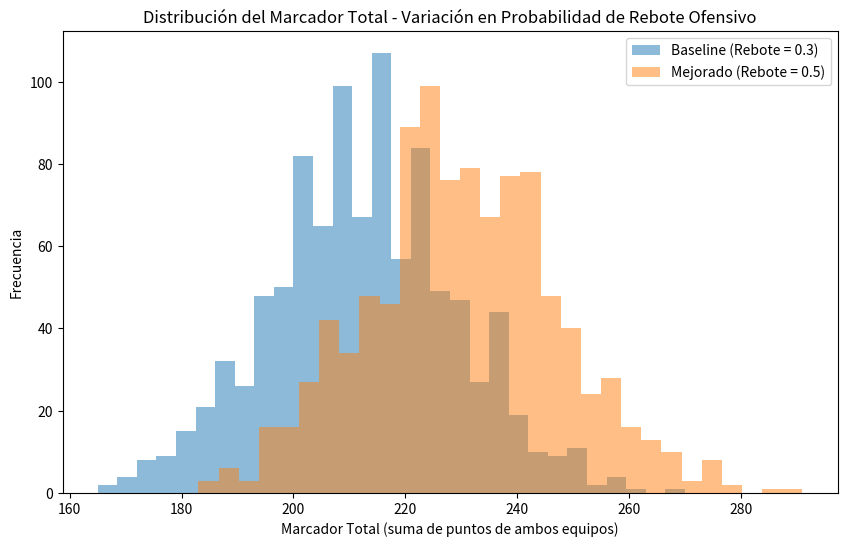

This figure's Python source:
import random
import matplotlib.pyplot as plt
from scipy.stats import ttest_ind

# Variables globales para la eficiencia de tiro (se mantienen iguales en ambos experimentos)
TWO_SHOT_SUCCESS = 0.50  # Probabilidad para tiro de 2 (baseline)
THREE_SHOT_SUCCESS = 0.35  # Probabilidad para tiro de 3 (baseline)

# Clase para representar a un equipo y almacenar estadísticas
class Team:
    def __init__(self, name):
        self.name = name
        self.score = 0
        self.turnovers = 0
        self.steals = 0
        self.offensive_rebounds = 0
        self.defensive_rebounds = 0
        self.shot_attempts = 0
        self.shots_made = 0
        self.free_throw_attempts = 0
        self.free_throws_made = 0

# Función para simular tiros libres
def simulate_free_throws(num_shots, free_throw_prob):
    points = 0
    made = 0
    for _ in range(num_shots):
        if random.random() < free_throw_prob:
            points += 1
            made += 1
    return points, made, num_shots

# Función que simula un intento de tiro (incluye posibilidad de foul y tiros libres)
def attempt_shot(offensive, free_throw_prob, foul_probability):
    # Decisión aleatoria del tipo de tiro: 2 puntos (2/3) o 3 puntos (1/3)
    shot_type = 2 if random.random() < (2/3) else 3
    offensive.shot_attempts += 1

    # Determinar si ocurre foul (15% de probabilidad)
    foul = random.random() < foul_probability

    # Utiliza las variables globales para definir la eficiencia de tiro (baseline)
    success_prob = TWO_SHOT_SUCCESS if shot_type == 2 else THREE_SHOT_SUCCESS
    shot_made = (random.random() < success_prob)

    points = 0
    if foul:
        if shot_made:
            # Tiro exitoso + "and one": se otorga tiro libre
            points += shot_type
            offensive.shots_made += 1
            offensive.free_throw_attempts += 1
            if random.random() < free_throw_prob:
                points += 1
                offensive.free_throws_made += 1
        else:
            # Tiro fallado con foul: se otorgan tiros libres según el valor del tiro
            num_ft = shot_type
            offensive.free_throw_attempts += num_ft
            ft_points, ft_made, _ = simulate_free_throws(num_ft, free_throw_prob)
            points += ft_points
            offensive.free_throws_made += ft_made
        return points, True
    else:
        if shot_made:
            points += shot_type
            offensive.shots_made += 1
            return points, True
        else:
            # Falló sin foul, se intentará obtener un rebote ofensivo
            return 0, False

# Función que simula una posesión completa (incluye turnover, tiro, y posibilidad de rebote ofensivo)
def simulate_possession(offensive, defensive, free_throw_prob=0.80,
                        foul_probability=0.15, turnover_prob=0.15,
                        offensive_rebound_prob=0.30):
    possession_time = random.uniform(8, 24)  # Duración base de la posesión en segundos
    points = 0

    # Verificar si ocurre un turnover antes de intentar el tiro
    if random.random() < turnover_prob:
        offensive.turnovers += 1
        if random.random() < 0.66:  # 66% de los turnovers se registran como robo para el adversario
            defensive.steals += 1
        return 0, possession_time

    # Inicia la posesión
    while True:
        shot_points, possession_ends = attempt_shot(offensive, free_throw_prob, foul_probability)
        points += shot_points

        if possession_ends:
            return points, possession_time
        else:
            # Si falla sin foul, se evalúa si se consigue un rebote ofensivo
            if random.random() < offensive_rebound_prob:
                offensive.offensive_rebounds += 1
                possession_time += 5  # Se añade tiempo extra por el proceso del rebote
                # Se vuelve a intentar el tiro en la misma posesión
                continue
            else:
                defensive.defensive_rebounds += 1
                return points, possession_time

# Función que simula un cuarto de 12 minutos (720 segundos) con un parámetro custom para rebotes ofensivos
def simulate_quarter_custom(teamA, teamB, quarter_duration=720, offensive_rebound_prob=0.30):
    current_time = 0
    possession_team = teamA if random.random() < 0.5 else teamB

    while current_time < quarter_duration:
        if possession_team == teamA:
            pts, pos_time = simulate_possession(teamA, teamB, free_throw_prob=0.80,
                                                 foul_probability=0.15, turnover_prob=0.15,
                                                 offensive_rebound_prob=offensive_rebound_prob)
            teamA.score += pts
        else:
            pts, pos_time = simulate_possession(teamB, teamA, free_throw_prob=0.80,
                                                 foul_probability=0.15, turnover_prob=0.15,
                                                 offensive_rebound_prob=offensive_rebound_prob)
            teamB.score += pts

        current_time += pos_time
        possession_team = teamA if possession_team == teamB else teamB

        if current_time >= quarter_duration:
            break

# Función que simula un partido completo (4 cuartos) con custom offensive rebound probability
def simulate_game_custom(offensive_rebound_prob=0.30):
    teamA = Team("Equipo A")
    teamB = Team("Equipo B")
    for _ in range(4):
        simulate_quarter_custom(teamA, teamB, quarter_duration=720,
                                offensive_rebound_prob=offensive_rebound_prob)
    return teamA, teamB

# Función para simular múltiples partidos y retornar la distribución del marcador total, usando el valor custom de rebote ofensivo
def simulate_experiments_custom(num_games, offensive_rebound_prob):
    total_scores = []
    for _ in range(num_games):
        teamA, teamB = simulate_game_custom(offensive_rebound_prob=offensive_rebound_prob)
        combined_score = teamA.score + teamB.score
        total_scores.append(combined_score)
    return total_scores

if __name__ == "__main__":
    num_games = 1000

    # Experimento A: Baseline, probabilidad de rebote ofensivo = 0.30
    baseline_rebound = 0.30
    scores_baseline = simulate_experiments_custom(num_games, offensive_rebound_prob=baseline_rebound)

    # Experimento B: Mejorado, probabilidad de rebote ofensivo = 0.50
    improved_rebound = 0.50
    scores_improved = simulate_experiments_custom(num_games, offensive_rebound_prob=improved_rebound)

    # Calcular promedios
    avg_baseline = sum(scores_baseline) / len(scores_baseline)
    avg_improved = sum(scores_improved) / len(scores_improved)

    print(f"Experimento Baseline (Rebote Ofensivo = {baseline_rebound}): Promedio Marcador = {avg_baseline:.2f}")
    print(f"Experimento Mejorado (Rebote Ofensivo = {improved_rebound}): Promedio Marcador = {avg_improved:.2f}")

    # Prueba t para comparar las medias
    from scipy.stats import ttest_ind
    t_stat, p_val = ttest_ind(scores_improved, scores_baseline)
    print(f"t-statistic = {t_stat:.3f}, p-value = {p_val:.3f}")

    # Graficar las distribuciones del marcador total para ambos experimentos
    plt.figure(figsize=(10,6))
    plt.hist(scores_baseline, bins=30, alpha=0.5, label=f'Baseline (Rebote = {baseline_rebound})')
    plt.hist(scores_improved, bins=30, alpha=0.5, label=f'Mejorado (Rebote = {improved_rebound})')
    plt.xlabel('Marcador Total (suma de puntos de ambos equipos)')
    plt.ylabel('Frecuencia')
    plt.title('Distribución del Marcador Total - Variación en Probabilidad de Rebote Ofensivo')
    plt.legend()
    plt.show()
